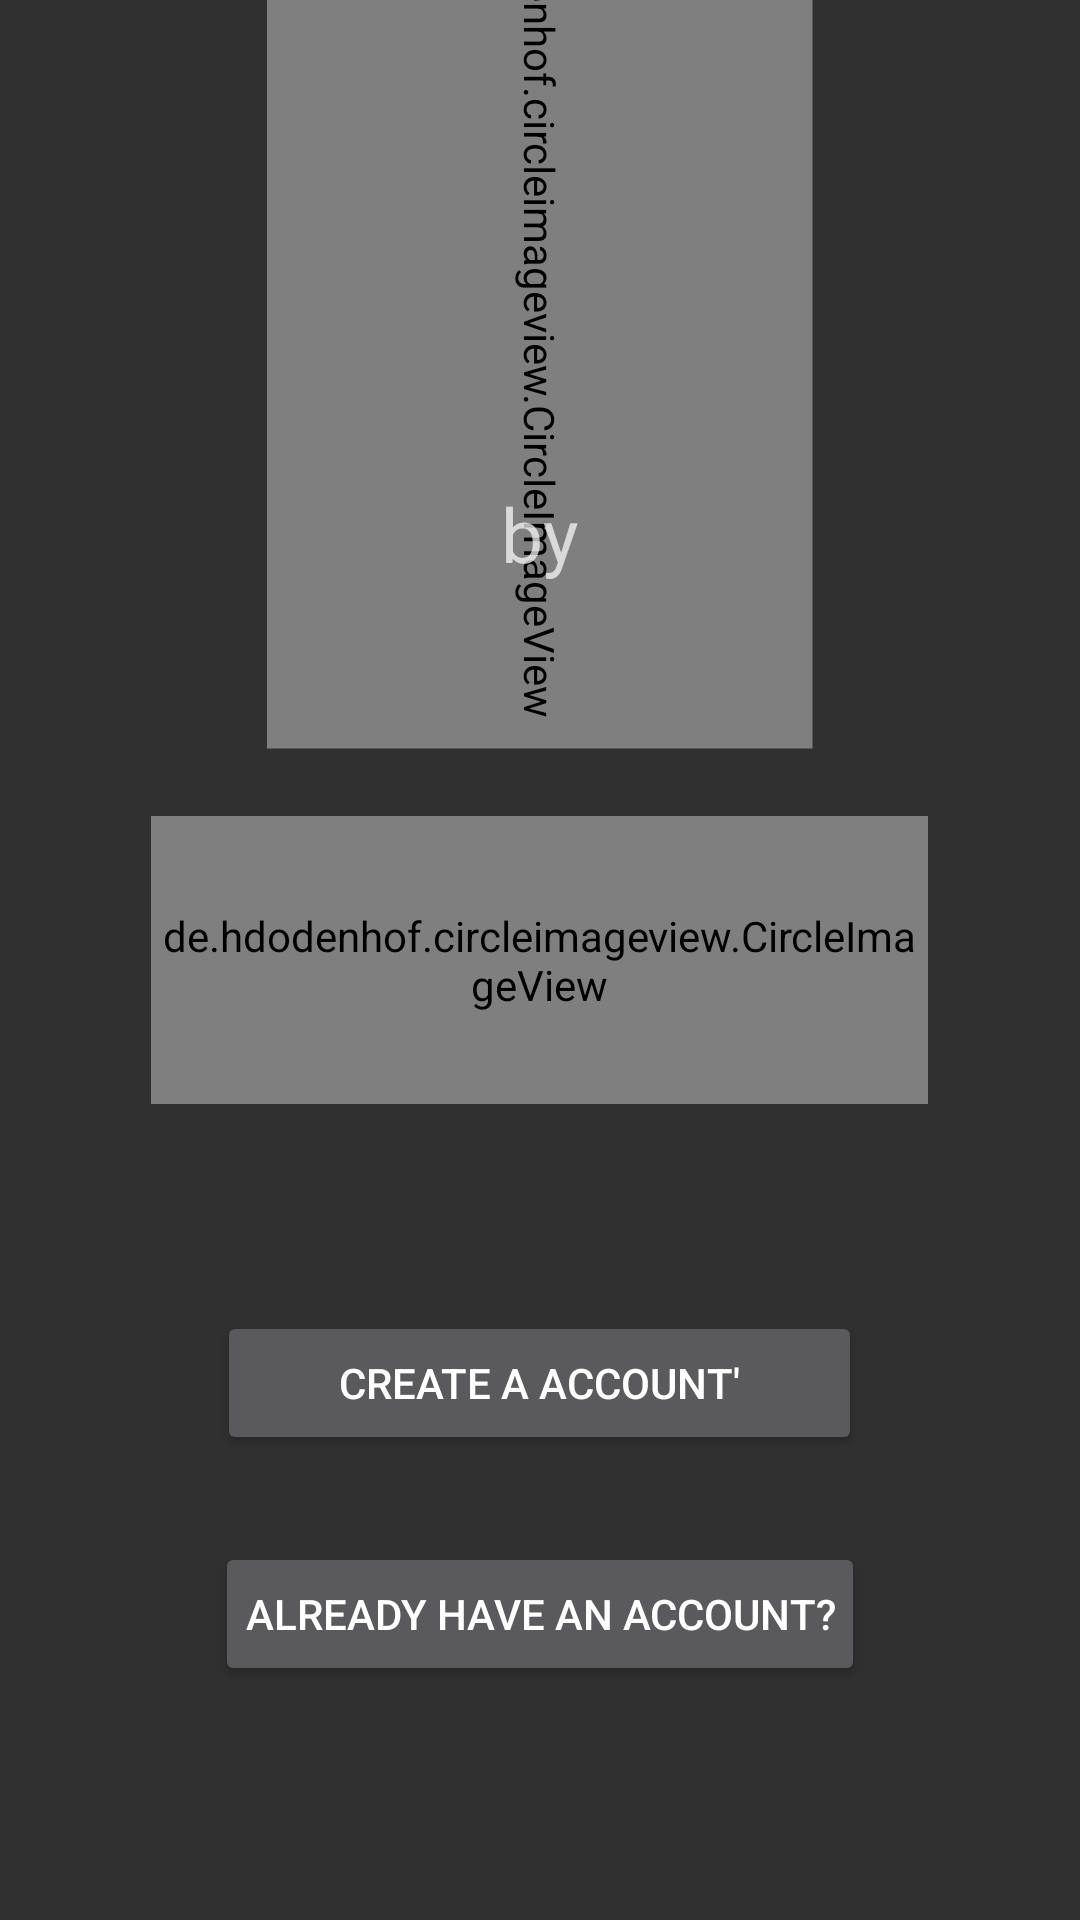

Write the Android layout XML for this screen, with the resource values it uses.
<!-- AndroidManifest.xml: application theme Theme.AppCompat -->
<!-- res/layout/activity_first.xml -->
<?xml version="1.0" encoding="utf-8"?>
<RelativeLayout xmlns:android="http://schemas.android.com/apk/res/android"
    android:layout_width="match_parent" android:layout_height="match_parent"

    >

    <de.hdodenhof.circleimageview.CircleImageView
        android:id="@+id/solarifyLogo"
        android:layout_width="317dp"
        android:layout_height="182dp"
        android:layout_alignParentTop="true"
        android:layout_centerHorizontal="true"
        android:rotation="90"
        android:scaleType="centerCrop"
        android:src="@drawable/solarifylogo2" />

    <de.hdodenhof.circleimageview.CircleImageView
        android:id="@+id/solarifylogo"
        android:layout_width="259dp"
        android:layout_height="96dp"
        android:layout_centerInParent="true"
        android:src="@drawable/solarifylogo" />
    <TextView
        android:layout_width="wrap_content"
        android:layout_height="wrap_content"
        android:layout_alignParentTop="true"
        android:layout_centerHorizontal="true"
        android:layout_marginTop="161dp"
        android:text="by"
        android:textSize="25dp" />
    <Button
        android:id="@+id/first_signup"
        android:layout_width="215dp"
        android:layout_height="wrap_content"
        android:layout_alignParentBottom="true"

        android:layout_centerHorizontal="true"
        android:layout_marginBottom="155dp"
        android:text="CREATE A ACCOUNT'" />

    <Button
        android:id="@+id/first_login"
        android:padding="10dp"
        android:layout_width="wrap_content"
        android:layout_height="wrap_content"
        android:layout_alignParentBottom="true"
        android:layout_centerHorizontal="true"
        android:layout_marginBottom="78dp"
        android:text="ALREADY HAVE AN ACCOUNT?" />
</RelativeLayout>
<!-- resources referenced by this layout -->
<resources>
  <!-- drawable solarifylogo: png bitmap (drawable-v24, 40039 bytes) -->
  <!-- drawable solarifylogo2: png bitmap (drawable, 25544 bytes) -->
</resources>
